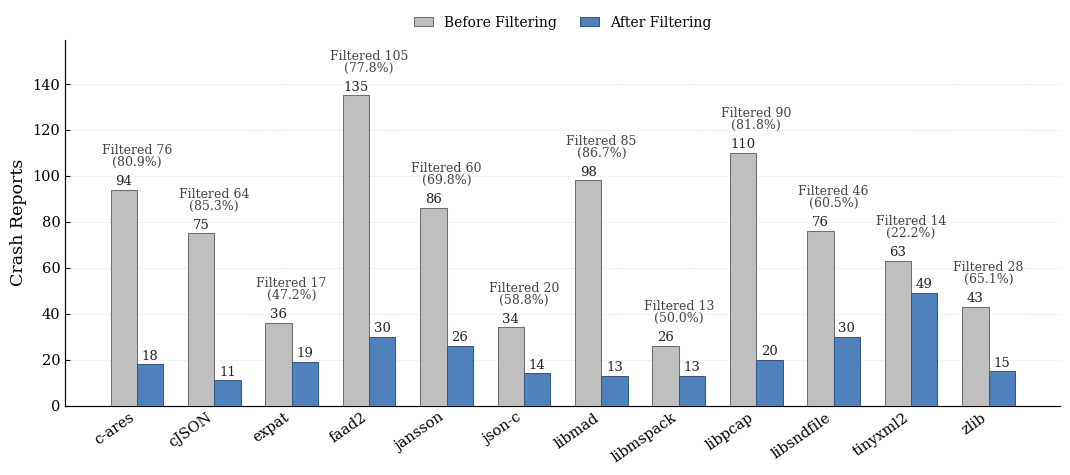

Here is the Python script that generated this plot: (Note: this script raises an exception after producing the figure.)
from pathlib import Path

import matplotlib.pyplot as plt
import numpy as np


PROJECTS = [
    "c-ares",
    "cjson",
    "expat",
    "faad2",
    "jansson",
    "json-c",
    "libmad",
    "libmspack",
    "libpcap",
    "libsndfile",
    "tinyxml2",
    "zlib",
]
DISPLAY_NAMES = {
    "cjson": "cJSON",
}
V0_COLOR = "#BFBFBF"
V1_COLOR = "#4F81BD"

EVALUABLE_COUNTS = np.array([94, 75, 36, 135, 86, 34, 98, 26, 110, 76, 63, 43])
RETAINED_COUNTS = np.array([18, 11, 19, 30, 26, 14, 13, 13, 20, 30, 49, 15])


def load_counts() -> tuple[np.ndarray, np.ndarray]:
    return EVALUABLE_COUNTS, RETAINED_COUNTS


def configure_style() -> None:
    plt.rcParams.update(
        {
            "font.family": "serif",
            "font.serif": ["Times New Roman", "DejaVu Serif", "STIXGeneral"],
            "mathtext.fontset": "stix",
            "axes.linewidth": 0.85,
            "axes.labelsize": 12.5,
            "xtick.labelsize": 10.5,
            "ytick.labelsize": 10.5,
            "xtick.direction": "in",
            "ytick.direction": "in",
            "xtick.major.width": 0.8,
            "ytick.major.width": 0.8,
            "grid.linewidth": 0.55,
            "grid.alpha": 0.28,
            "legend.frameon": False,
            "figure.facecolor": "white",
            "axes.facecolor": "white",
            "savefig.facecolor": "white",
        }
    )


def annotate_bars(ax: plt.Axes, bars, values, dy: float = 0.75) -> None:
    for bar, value in zip(bars, values):
        ax.text(
            bar.get_x() + bar.get_width() / 2.0,
            bar.get_height() + dy,
            f"{int(value)}",
            ha="center",
            va="bottom",
            fontsize=9.5,
            color="#222222",
        )


def annotate_filtered_counts(ax: plt.Axes, x_positions, before, after) -> None:
    for xpos, baseline, retained in zip(x_positions, before, after):
        filtered = int(baseline - retained)
        ratio = filtered / baseline * 100.0 if baseline else 0.0
        top = max(baseline, retained)
        ax.text(
            xpos,
            top + 9.0,
            f"Filtered {filtered}\n({ratio:.1f}%)",
            ha="center",
            va="bottom",
            fontsize=9.0,
            color="#444444",
            linespacing=0.9,
        )


def build_plot() -> tuple[plt.Figure, plt.Axes]:
    configure_style()

    raw_crashes, retained_crashes = load_counts()
    x = np.arange(len(PROJECTS))
    width = 0.34

    fig, ax = plt.subplots(figsize=(10.8, 5.2), dpi=300)

    bars_before = ax.bar(
        x - width / 2,
        raw_crashes,
        width=width,
        color=V0_COLOR,
        edgecolor="#6E6E6E",
        linewidth=0.75,
        label="Before Filtering",
        zorder=3,
    )
    bars_after = ax.bar(
        x + width / 2,
        retained_crashes,
        width=width,
        color=V1_COLOR,
        edgecolor="#315A8A",
        linewidth=0.75,
        label="After Filtering",
        zorder=3,
    )

    annotate_bars(ax, bars_before, raw_crashes)
    annotate_bars(ax, bars_after, retained_crashes)
    annotate_filtered_counts(ax, x, raw_crashes, retained_crashes)

    ax.set_ylabel("Crash Reports")
    ax.set_xticks(x)
    ax.set_xticklabels([DISPLAY_NAMES.get(p, p) for p in PROJECTS], rotation=35, ha="right")
    ax.set_ylim(0, max(raw_crashes.max(), retained_crashes.max()) * 1.18)
    ax.grid(axis="y", linestyle="--", zorder=0)
    ax.spines["top"].set_visible(False)
    ax.spines["right"].set_visible(False)
    ax.legend(
        loc="upper center",
        bbox_to_anchor=(0.5, 1.10),
        ncol=2,
        handlelength=1.4,
        columnspacing=1.6,
    )

    fig.tight_layout(rect=[0.0, 0.0, 1.0, 0.94])
    return fig, ax


def main() -> None:
    fig, _ = build_plot()
    out_dir = Path(__file__).resolve().parent
    fig.savefig(out_dir / "fig3.pdf", bbox_inches="tight")
    fig.savefig(out_dir / "fig3.png", dpi=300, bbox_inches="tight")
    plt.close(fig)


if __name__ == "__main__":
    main()
